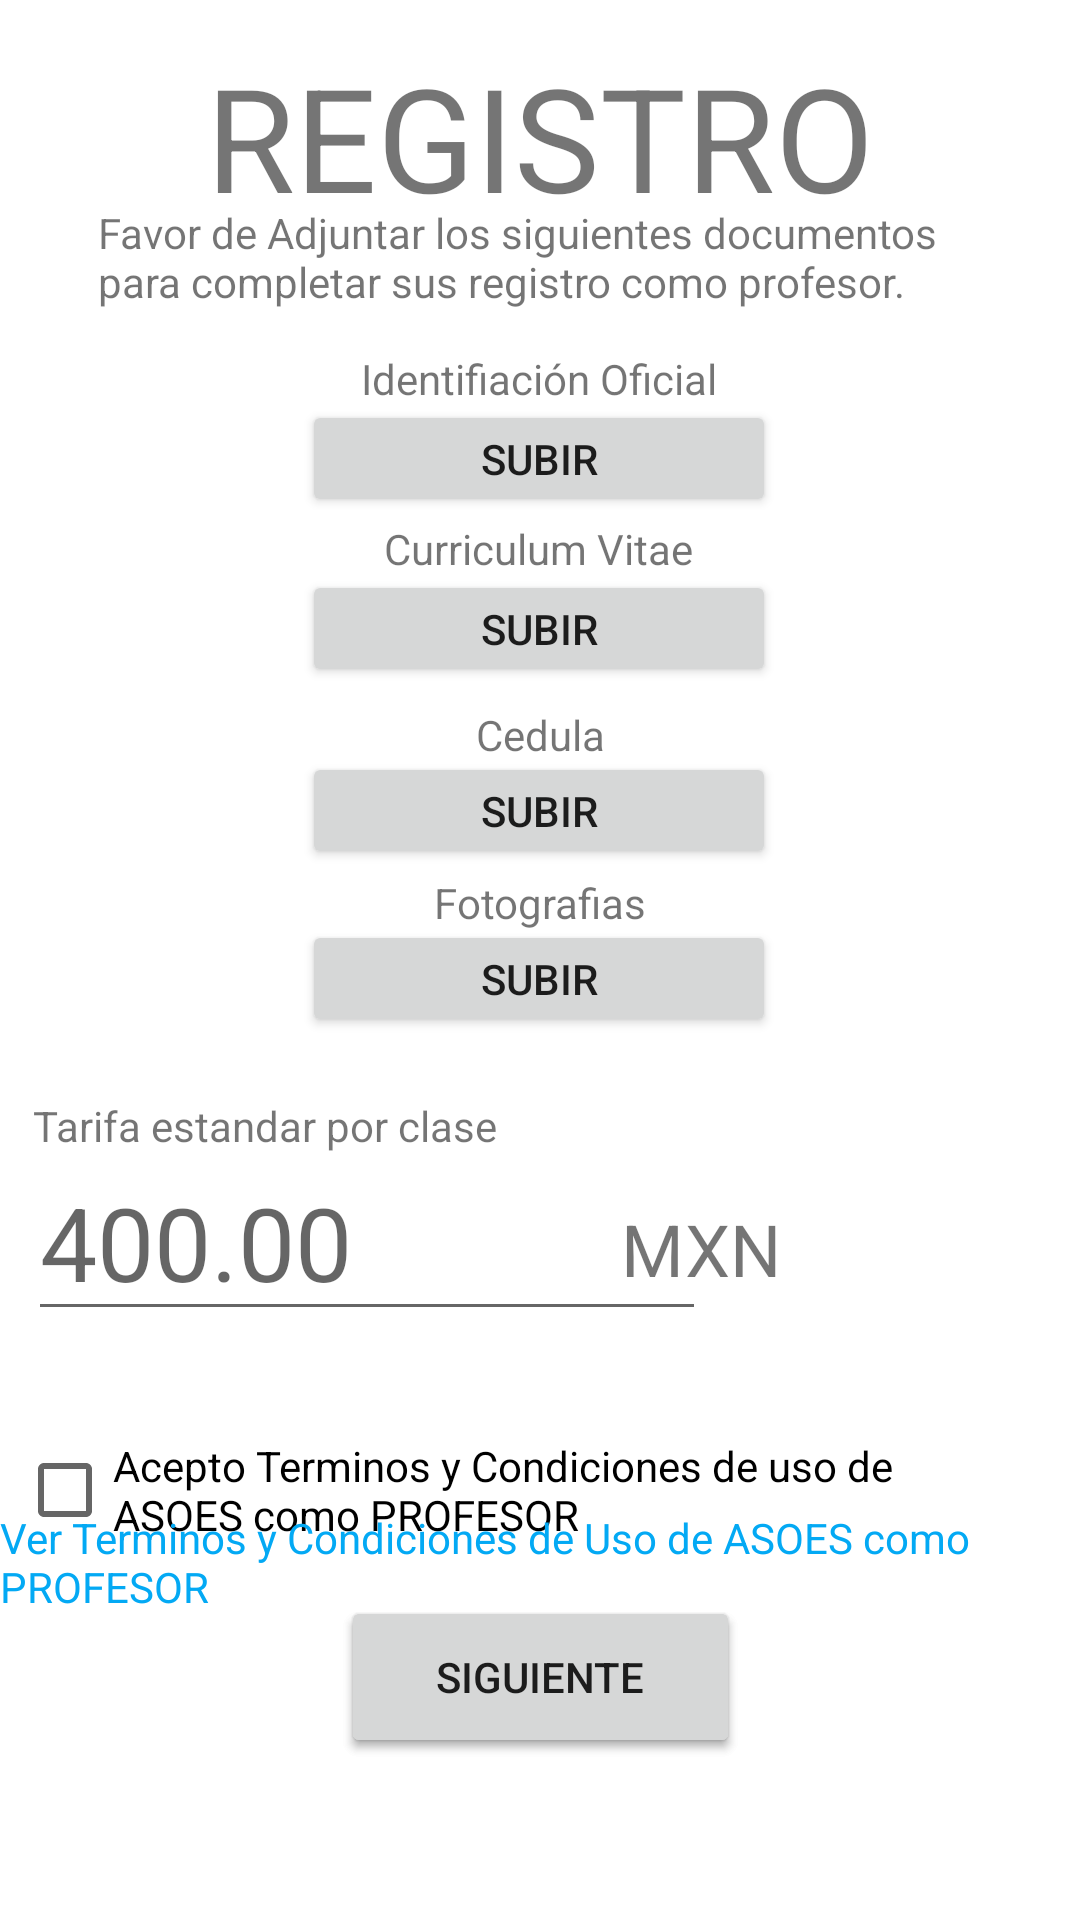

Write the Android layout XML for this screen, with the resource values it uses.
<!-- AndroidManifest.xml: application theme Theme.Asoes -->
<!-- res/layout/activity_registro3_profesores.xml -->
<?xml version="1.0" encoding="utf-8"?>
<androidx.constraintlayout.widget.ConstraintLayout xmlns:android="http://schemas.android.com/apk/res/android"
    xmlns:app="http://schemas.android.com/apk/res-auto"
    xmlns:tools="http://schemas.android.com/tools"
    android:layout_width="match_parent"
    android:layout_height="match_parent"
    tools:context=".Registro3Profesores">

    <Button
        android:id="@+id/button10"
        android:layout_width="158dp"
        android:layout_height="39dp"
        android:onClick="OpenFileChooser"
        android:text="Subir"
        app:layout_constraintBottom_toBottomOf="parent"
        app:layout_constraintEnd_toEndOf="parent"
        app:layout_constraintHorizontal_bias="0.498"
        app:layout_constraintStart_toStartOf="parent"
        app:layout_constraintTop_toTopOf="parent"
        app:layout_constraintVertical_bias="0.51" />

    <TextView
        android:id="@+id/textView23"
        android:layout_width="wrap_content"
        android:layout_height="wrap_content"
        android:text="Cedula"
        app:layout_constraintBottom_toBottomOf="parent"
        app:layout_constraintEnd_toEndOf="parent"
        app:layout_constraintStart_toStartOf="parent"
        app:layout_constraintTop_toTopOf="parent"
        app:layout_constraintVertical_bias="0.379" />

    <Button
        android:id="@+id/button9"
        android:layout_width="158dp"
        android:layout_height="39dp"
        android:onClick="OpenFileChooser"
        android:text="Subir"
        app:layout_constraintBottom_toBottomOf="parent"
        app:layout_constraintEnd_toEndOf="parent"
        app:layout_constraintHorizontal_bias="0.498"
        app:layout_constraintStart_toStartOf="parent"
        app:layout_constraintTop_toTopOf="parent"
        app:layout_constraintVertical_bias="0.417" />

    <Button
        android:id="@+id/button8"
        android:layout_width="158dp"
        android:layout_height="39dp"
        android:onClick="OpenFileChooser"
        android:text="Subir"
        app:layout_constraintBottom_toBottomOf="parent"
        app:layout_constraintEnd_toEndOf="parent"
        app:layout_constraintHorizontal_bias="0.498"
        app:layout_constraintStart_toStartOf="parent"
        app:layout_constraintTop_toTopOf="parent"
        app:layout_constraintVertical_bias="0.316"
        tools:ignore="TouchTargetSizeCheck" />

    <TextView
        android:id="@+id/textView14"
        android:layout_width="wrap_content"
        android:layout_height="wrap_content"
        android:text="Identifiación Oficial"
        app:layout_constraintBottom_toBottomOf="parent"
        app:layout_constraintEnd_toEndOf="parent"
        app:layout_constraintHorizontal_bias="0.498"
        app:layout_constraintStart_toStartOf="parent"
        app:layout_constraintTop_toTopOf="parent"
        app:layout_constraintVertical_bias="0.188" />

    <TextView
        android:id="@+id/textView24"
        android:layout_width="wrap_content"
        android:layout_height="wrap_content"
        android:text="Fotografias"
        app:layout_constraintBottom_toBottomOf="parent"
        app:layout_constraintEnd_toEndOf="parent"
        app:layout_constraintStart_toStartOf="parent"
        app:layout_constraintTop_toTopOf="parent"
        app:layout_constraintVertical_bias="0.469" />

    <Button
        android:id="@+id/button4"
        android:layout_width="158dp"
        android:layout_height="39dp"
        android:onClick="OpenFileChooser"
        android:text="Subir"
        app:layout_constraintBottom_toBottomOf="parent"
        app:layout_constraintEnd_toEndOf="parent"
        app:layout_constraintHorizontal_bias="0.498"
        app:layout_constraintStart_toStartOf="parent"
        app:layout_constraintTop_toTopOf="parent"
        app:layout_constraintVertical_bias="0.222" />

    <TextView
        android:id="@+id/textView20"
        android:layout_width="wrap_content"
        android:layout_height="wrap_content"
        android:text="Curriculum Vitae"
        app:layout_constraintBottom_toBottomOf="parent"
        app:layout_constraintEnd_toEndOf="parent"
        app:layout_constraintHorizontal_bias="0.498"
        app:layout_constraintStart_toStartOf="parent"
        app:layout_constraintTop_toTopOf="parent"
        app:layout_constraintVertical_bias="0.279" />

    <CheckBox
        android:id="@+id/checkBox2"
        android:layout_width="321dp"
        android:layout_height="49dp"
        android:text="Acepto Terminos y Condiciones de uso de ASOES como PROFESOR"
        app:layout_constraintBottom_toBottomOf="parent"
        app:layout_constraintEnd_toEndOf="parent"
        app:layout_constraintHorizontal_bias="0.145"
        app:layout_constraintStart_toStartOf="parent"
        app:layout_constraintTop_toTopOf="parent"
        app:layout_constraintVertical_bias="0.799" />

    <TextView
        android:id="@+id/textView31"
        android:layout_width="wrap_content"
        android:layout_height="wrap_content"
        android:text="Ver Terminos y Condiciones de Uso de ASOES como PROFESOR"
        android:textColor="#03A9F4"
        app:layout_constraintBottom_toBottomOf="parent"
        app:layout_constraintEnd_toEndOf="parent"
        app:layout_constraintStart_toStartOf="parent"
        app:layout_constraintTop_toTopOf="parent"
        app:layout_constraintVertical_bias="0.832" />

    <Button
        android:id="@+id/button7"
        android:layout_width="133dp"
        android:layout_height="54dp"
        android:text="Siguiente"
        app:layout_constraintBottom_toBottomOf="parent"
        app:layout_constraintEnd_toEndOf="parent"
        app:layout_constraintStart_toStartOf="parent"
        app:layout_constraintTop_toTopOf="parent"
        app:layout_constraintVertical_bias="0.908" />

    <TextView
        android:id="@+id/textView28"
        android:layout_width="295dp"
        android:layout_height="43dp"
        android:text="Favor de Adjuntar los siguientes documentos para completar sus registro como profesor."
        app:layout_constraintBottom_toBottomOf="parent"
        app:layout_constraintEnd_toEndOf="parent"
        app:layout_constraintStart_toStartOf="parent"
        app:layout_constraintTop_toTopOf="parent"
        app:layout_constraintVertical_bias="0.114" />

    <TextView
        android:id="@+id/textView13"
        android:layout_width="wrap_content"
        android:layout_height="wrap_content"
        android:text="REGISTRO"
        android:textSize="48sp"
        app:layout_constraintBottom_toBottomOf="parent"
        app:layout_constraintEnd_toEndOf="parent"
        app:layout_constraintStart_toStartOf="parent"
        app:layout_constraintTop_toTopOf="parent"
        app:layout_constraintVertical_bias="0.023" />

    <Button
        android:id="@+id/btnSigRegProf"
        android:layout_width="133dp"
        android:layout_height="54dp"
        android:text="Siguiente"
        app:layout_constraintBottom_toBottomOf="parent"
        app:layout_constraintEnd_toEndOf="parent"
        app:layout_constraintStart_toStartOf="parent"
        app:layout_constraintTop_toTopOf="parent"
        app:layout_constraintVertical_bias="0.908" />

    <EditText
        android:id="@+id/editTextNumberDecimal"
        android:layout_width="226dp"
        android:layout_height="59dp"
        android:ems="10"
        android:hint="400.00"
        android:inputType="numberDecimal"
        android:minHeight="48dp"
        android:textSize="34sp"
        app:layout_constraintBottom_toBottomOf="parent"
        app:layout_constraintEnd_toEndOf="parent"
        app:layout_constraintHorizontal_bias="0.07"
        app:layout_constraintStart_toStartOf="parent"
        app:layout_constraintTop_toTopOf="parent"
        app:layout_constraintVertical_bias="0.662" />

    <TextView
        android:id="@+id/textView25"
        android:layout_width="wrap_content"
        android:layout_height="wrap_content"
        android:text="Tarifa estandar por clase"
        app:layout_constraintBottom_toBottomOf="parent"
        app:layout_constraintEnd_toEndOf="parent"
        app:layout_constraintHorizontal_bias="0.054"
        app:layout_constraintStart_toStartOf="parent"
        app:layout_constraintTop_toTopOf="parent"
        app:layout_constraintVertical_bias="0.589" />

    <TextView
        android:id="@+id/textView32"
        android:layout_width="wrap_content"
        android:layout_height="wrap_content"
        android:text="MXN"
        android:textSize="24sp"
        app:layout_constraintBottom_toBottomOf="parent"
        app:layout_constraintEnd_toEndOf="parent"
        app:layout_constraintHorizontal_bias="0.675"
        app:layout_constraintStart_toStartOf="parent"
        app:layout_constraintTop_toTopOf="parent"
        app:layout_constraintVertical_bias="0.658" />
</androidx.constraintlayout.widget.ConstraintLayout>
<!-- resources referenced by this layout -->
<resources>
  <style name="Theme.Asoes" parent="Theme.MaterialComponents.DayNight.NoActionBar">
          
          <item name="colorPrimary">@color/purple_500</item>
          <item name="colorPrimaryVariant">@color/purple_700</item>
          <item name="colorOnPrimary">@color/white</item>
          
          <item name="colorSecondary">@color/teal_200</item>
          <item name="colorSecondaryVariant">@color/teal_700</item>
          <item name="colorOnSecondary">@color/black</item>
          
          <item name="android:statusBarColor" tools:targetApi="l">?attr/colorPrimaryVariant</item>
          
      </style>
  <color name="purple_500">#388E3C</color>
  <color name="purple_700">#536DFE</color>
  <color name="white">#FFFFFFFF</color>
  <color name="teal_200">#FF03DAC5</color>
  <color name="teal_700">#FF018786</color>
  <color name="black">#FF000000</color>
</resources>
